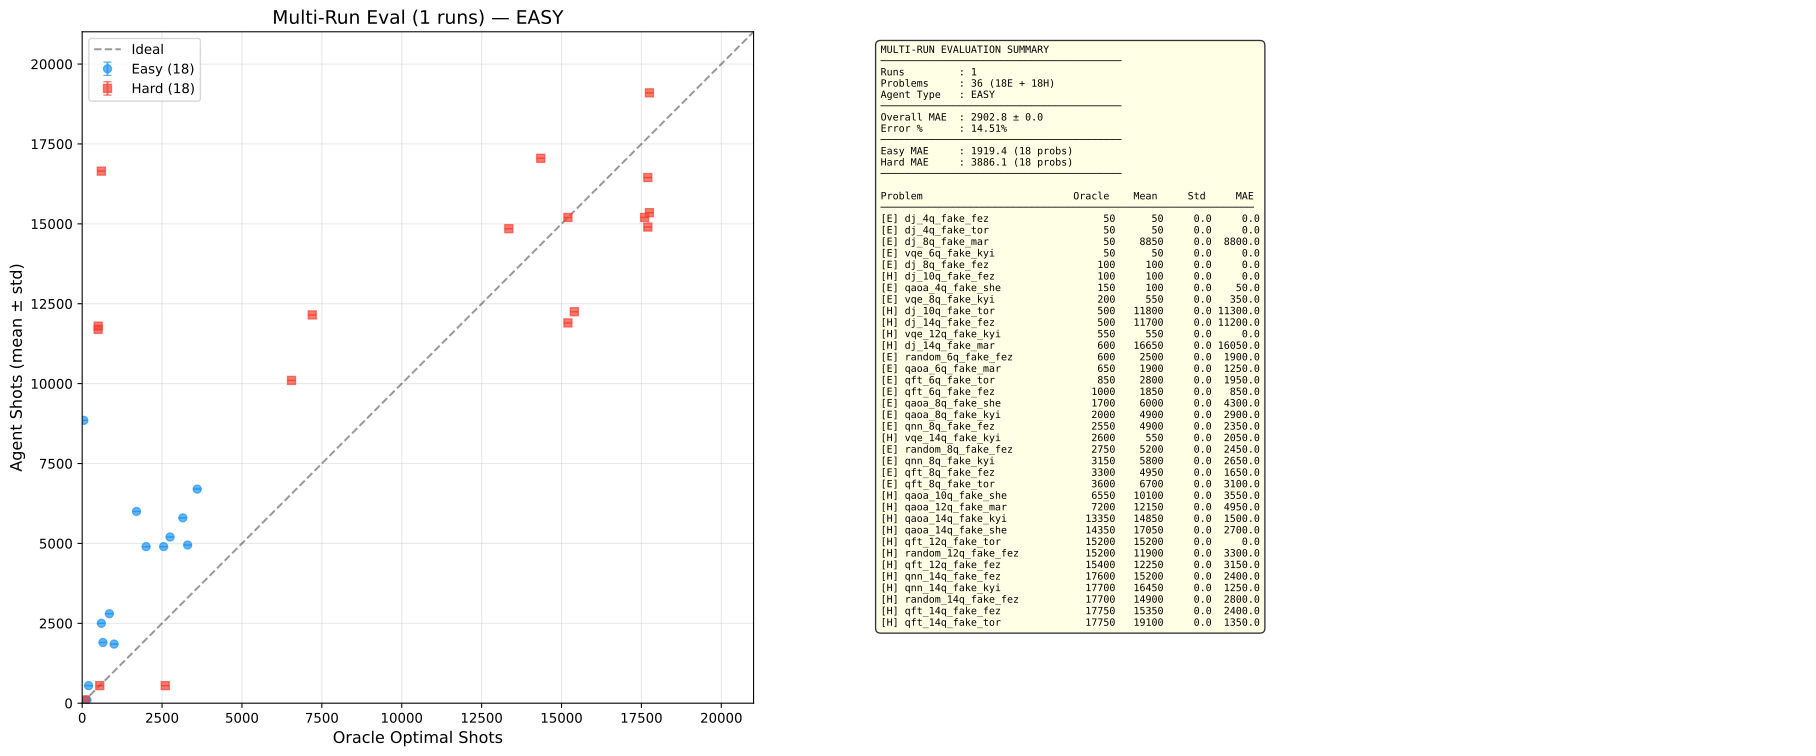

The table this chart was drawn from, first rows:
algorithm, num_qubits, backend, difficulty, optimal_shots, shots_mean, shots_std, mae_mean, mae_std, all_shots
dj, 4, fake_fez, easy, 50, 50.0, 0.0, 0.0, 0.0, [50]
dj, 4, fake_torino, easy, 50, 50.0, 0.0, 0.0, 0.0, [50]
dj, 8, fake_marrakesh, easy, 50, 8850, 0.0, 8800, 0.0, [8850]
vqe, 6, fake_kyiv, easy, 50, 50.0, 0.0, 0.0, 0.0, [50]
dj, 8, fake_fez, easy, 100, 100.0, 0.0, 0.0, 0.0, [100]
qaoa, 4, fake_sherbrooke, easy, 150, 100.0, 0.0, 50.0, 0.0, [100]
vqe, 8, fake_kyiv, easy, 200, 550.0, 0.0, 350.0, 0.0, [550]
random, 6, fake_fez, easy, 600, 2500, 0.0, 1900, 0.0, [2500]
qaoa, 6, fake_marrakesh, easy, 650, 1900, 0.0, 1250, 0.0, [1900]
qft, 6, fake_torino, easy, 850, 2800, 0.0, 1950, 0.0, [2800]
qft, 6, fake_fez, easy, 1000, 1850, 0.0, 850.0, 0.0, [1850]
qaoa, 8, fake_sherbrooke, easy, 1700, 6000, 0.0, 4300, 0.0, [6000]
qaoa, 8, fake_kyiv, easy, 2000, 4900, 0.0, 2900, 0.0, [4900]
qnn, 8, fake_fez, easy, 2550, 4900, 0.0, 2350, 0.0, [4900]
random, 8, fake_fez, easy, 2750, 5200, 0.0, 2450, 0.0, [5200]
qnn, 8, fake_kyiv, easy, 3150, 5800, 0.0, 2650, 0.0, [5800]
qft, 8, fake_fez, easy, 3300, 4950, 0.0, 1650, 0.0, [4950]
qft, 8, fake_torino, easy, 3600, 6700, 0.0, 3100, 0.0, [6700]
dj, 10, fake_fez, hard, 100, 100.0, 0.0, 0.0, 0.0, [100]
dj, 10, fake_torino, hard, 500, 11800, 0.0, 11300, 0.0, [11800]
dj, 14, fake_fez, hard, 500, 11700, 0.0, 11200, 0.0, [11700]
vqe, 12, fake_kyiv, hard, 550, 550.0, 0.0, 0.0, 0.0, [550]
dj, 14, fake_marrakesh, hard, 600, 16650, 0.0, 16050, 0.0, [16650]
vqe, 14, fake_kyiv, hard, 2600, 550.0, 0.0, 2050, 0.0, [550]
qaoa, 10, fake_sherbrooke, hard, 6550, 10100, 0.0, 3550, 0.0, [10100]
qaoa, 12, fake_marrakesh, hard, 7200, 12150, 0.0, 4950, 0.0, [12150]
qaoa, 14, fake_kyiv, hard, 13350, 14850, 0.0, 1500, 0.0, [14850]
qaoa, 14, fake_sherbrooke, hard, 14350, 17050, 0.0, 2700, 0.0, [17050]
qft, 12, fake_torino, hard, 15200, 15200, 0.0, 0.0, 0.0, [15200]
random, 12, fake_fez, hard, 15200, 11900, 0.0, 3300, 0.0, [11900]
qft, 12, fake_fez, hard, 15400, 12250, 0.0, 3150, 0.0, [12250]
qnn, 14, fake_fez, hard, 17600, 15200, 0.0, 2400, 0.0, [15200]
qnn, 14, fake_kyiv, hard, 17700, 16450, 0.0, 1250, 0.0, [16450]
random, 14, fake_fez, hard, 17700, 14900, 0.0, 2800, 0.0, [14900]
qft, 14, fake_fez, hard, 17750, 15350, 0.0, 2400, 0.0, [15350]
qft, 14, fake_torino, hard, 17750, 19100, 0.0, 1350, 0.0, [19100]
